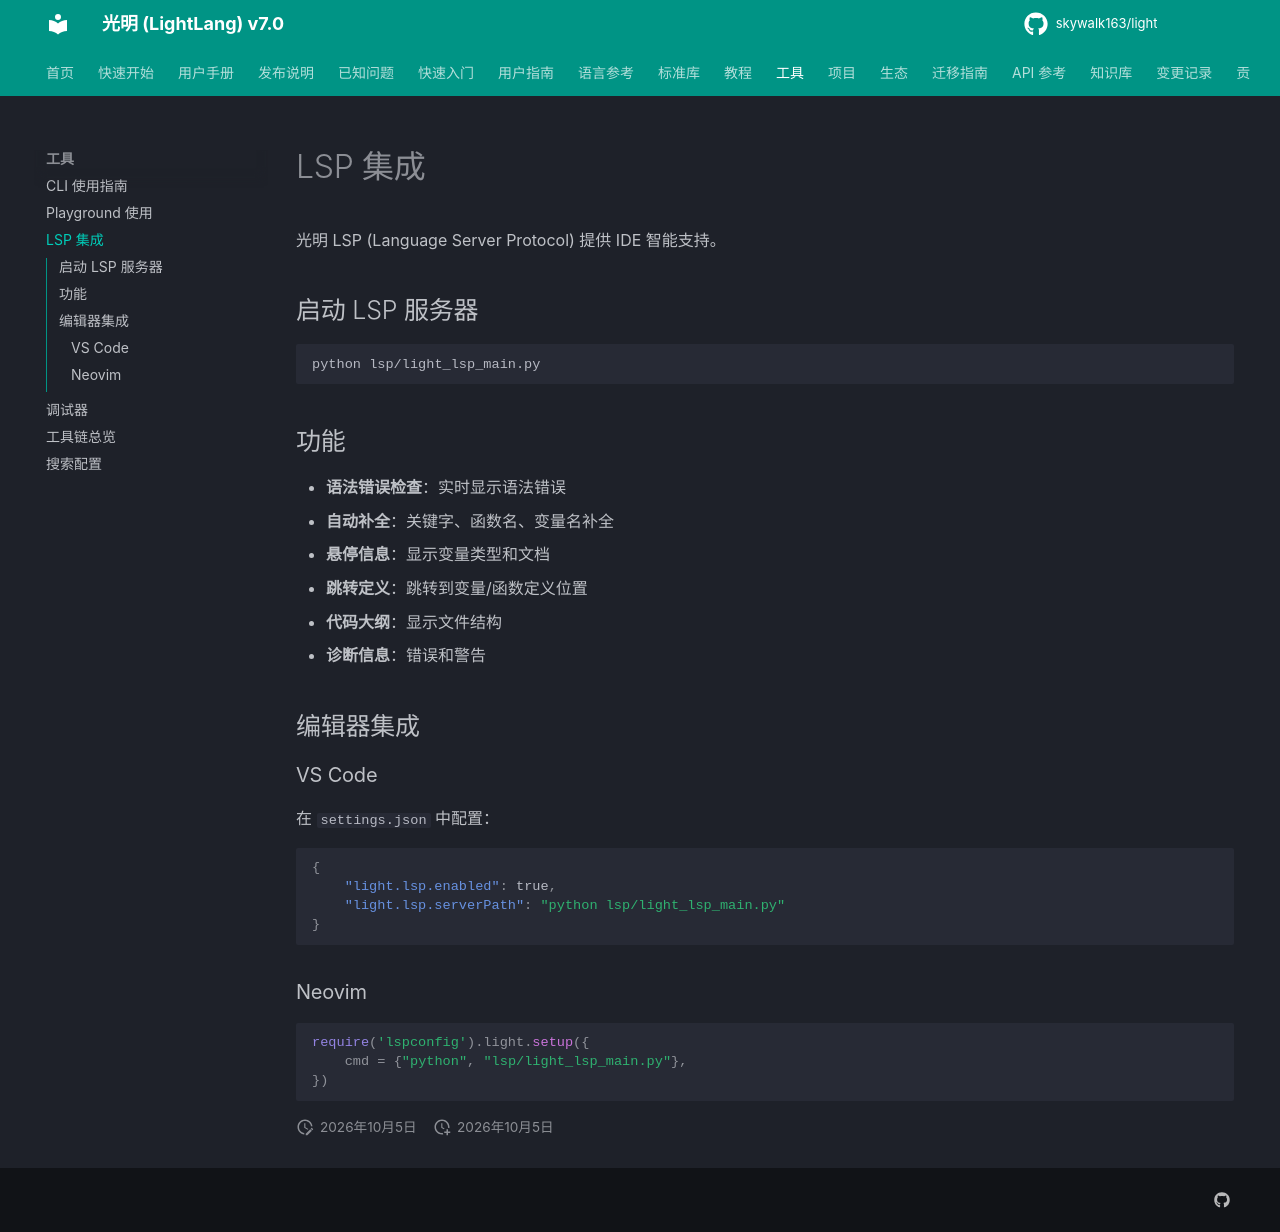

repository: skywalk163/light · page: tools/lsp/index.html · generator: mkdocs

# LSP 集成

光明 LSP (Language Server Protocol) 提供 IDE 智能支持。

## 启动 LSP 服务器

```bash
python lsp/light_lsp_main.py
```

## 功能

- **语法错误检查**：实时显示语法错误
- **自动补全**：关键字、函数名、变量名补全
- **悬停信息**：显示变量类型和文档
- **跳转定义**：跳转到变量/函数定义位置
- **代码大纲**：显示文件结构
- **诊断信息**：错误和警告

## 编辑器集成

### VS Code

在 `settings.json` 中配置：

```json
{
    "light.lsp.enabled": true,
    "light.lsp.serverPath": "python lsp/light_lsp_main.py"
}
```

### Neovim

```lua
require('lspconfig').light.setup({
    cmd = {"python", "lsp/light_lsp_main.py"},
})
```
